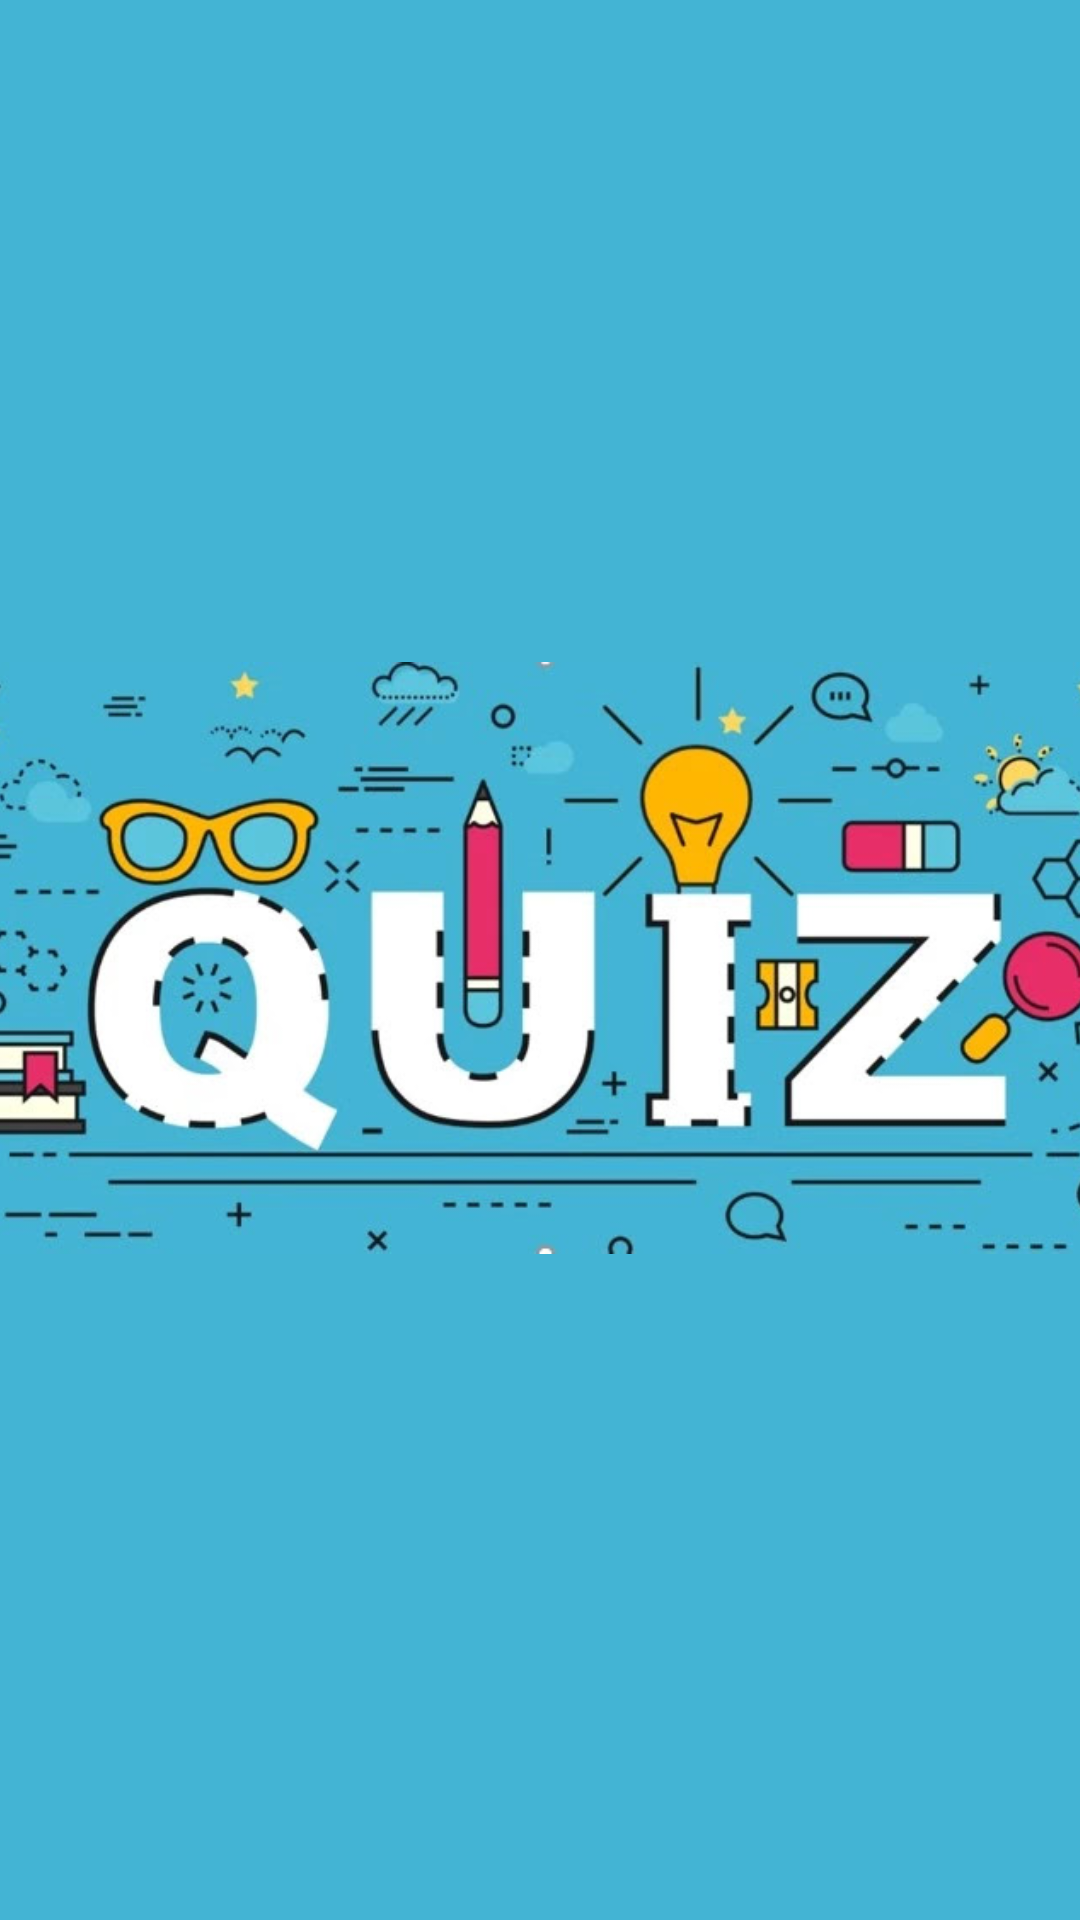

Here is an Android app screen rendered from its layout file. Give the layout XML and the strings, colors and styles it references.
<!-- AndroidManifest.xml: application theme Theme.Quizizz_Maker -->
<!-- res/layout/activity_main.xml -->
<?xml version="1.0" encoding="utf-8"?>
<androidx.constraintlayout.motion.widget.MotionLayout xmlns:android="http://schemas.android.com/apk/res/android"
    xmlns:app="http://schemas.android.com/apk/res-auto"
    xmlns:tools="http://schemas.android.com/tools"
    android:layout_width="match_parent"
    android:layout_height="match_parent"
    android:background="#43B4D4"
    app:layoutDescription="@xml/activity_main_scene"
    tools:context=".MainActivity">

    <ImageView
        android:id="@+id/imageView3"
        android:layout_width="394dp"
        android:layout_height="348dp"
        android:contentDescription="TODO"
        app:layout_constraintBottom_toBottomOf="parent"
        app:layout_constraintEnd_toEndOf="parent"
        app:layout_constraintHorizontal_bias="0.47"
        app:layout_constraintStart_toStartOf="parent"
        app:layout_constraintTop_toTopOf="parent"
        app:layout_constraintVertical_bias="0.498"
        app:srcCompat="@drawable/microsoftteams_image__1_"
        tools:ignore="ImageContrastCheck,ImageContrastCheck" />
</androidx.constraintlayout.motion.widget.MotionLayout>
<!-- resources referenced by this layout -->
<resources>
  <!-- drawable microsoftteams_image__1_: png bitmap (drawable, 310154 bytes) -->
  <style name="Theme.Quizizz_Maker" parent="Theme.MaterialComponents.DayNight.DarkActionBar">
          
          <item name="colorPrimary">@color/purple_500</item>
          <item name="colorPrimaryVariant">@color/purple_700</item>
          <item name="colorOnPrimary">@color/white</item>
          
          <item name="colorSecondary">@color/teal_200</item>
          <item name="colorSecondaryVariant">@color/teal_700</item>
          <item name="colorOnSecondary">@color/black</item>
          
          <item name="android:statusBarColor" tools:targetApi="l">?attr/colorPrimaryVariant</item>
          
      </style>
  <!-- not gathered from this repository: default colours our renderer supplied (Android Studio template values) -->
  <color name="purple_500">#FF6200EE</color>
  <color name="purple_700">#FF3700B3</color>
  <color name="teal_200">#FF03DAC5</color>
  <color name="teal_700">#FF018786</color>
  <color name="black">#FF000000</color>
  <color name="white">#FFFFFFFF</color>
</resources>
